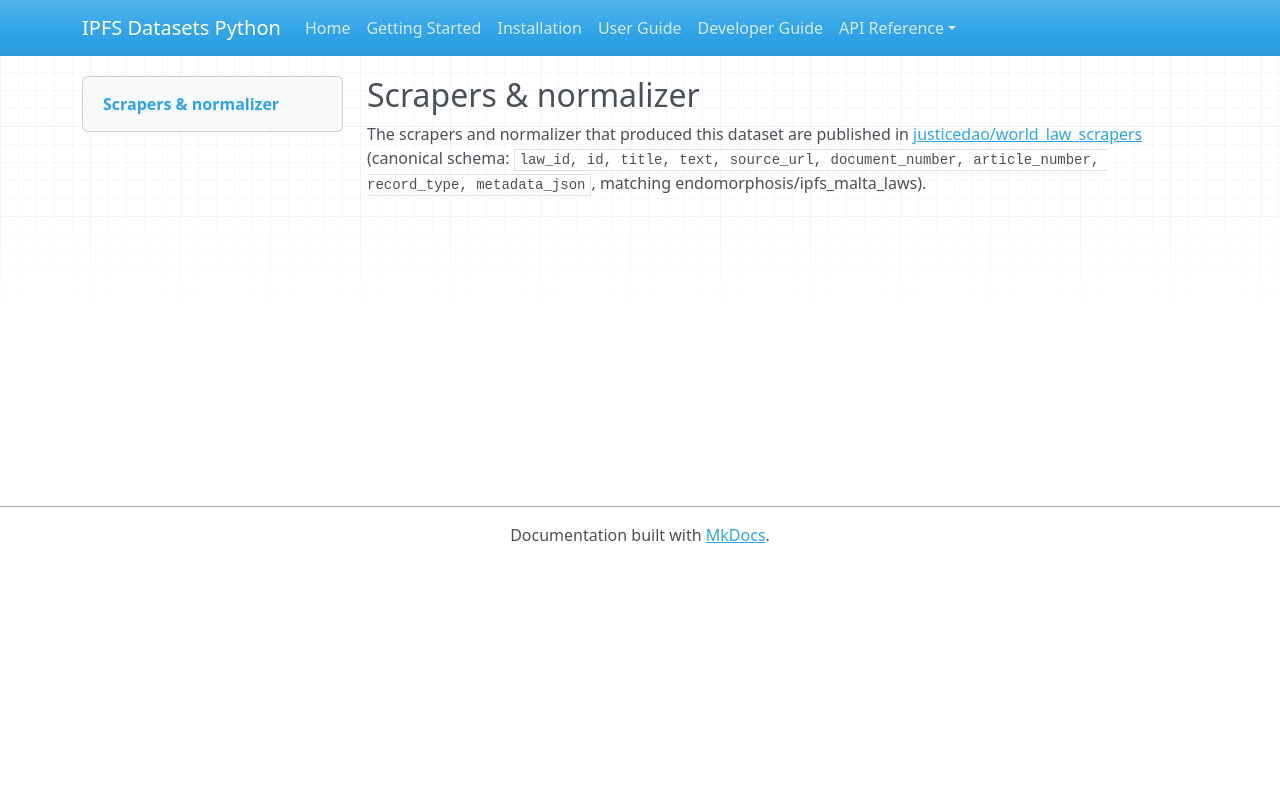

repository: endomorphosis/ipfs_datasets_py · page: autoencoders/evidence/legal-ir-uscode-plan-20261015/hub/entity-README/index.html · generator: mkdocs

---
license: other
configs:
- config_name: autoformal_uscode
  data_files:
  - split: train
    path: autoformal/uscode/kg-logic-index.parquet
  default: true
pretty_name: uscode-autoformal-entity-cache
tags:
- legal
- law
---


## Scrapers & normalizer
The scrapers and normalizer that produced this dataset are published in [justicedao/world_law_scrapers](https://huggingface.co/datasets/justicedao/world_law_scrapers) (canonical schema: `law_id, id, title, text, source_url, document_number, article_number, record_type, metadata_json`, matching endomorphosis/ipfs_malta_laws).
